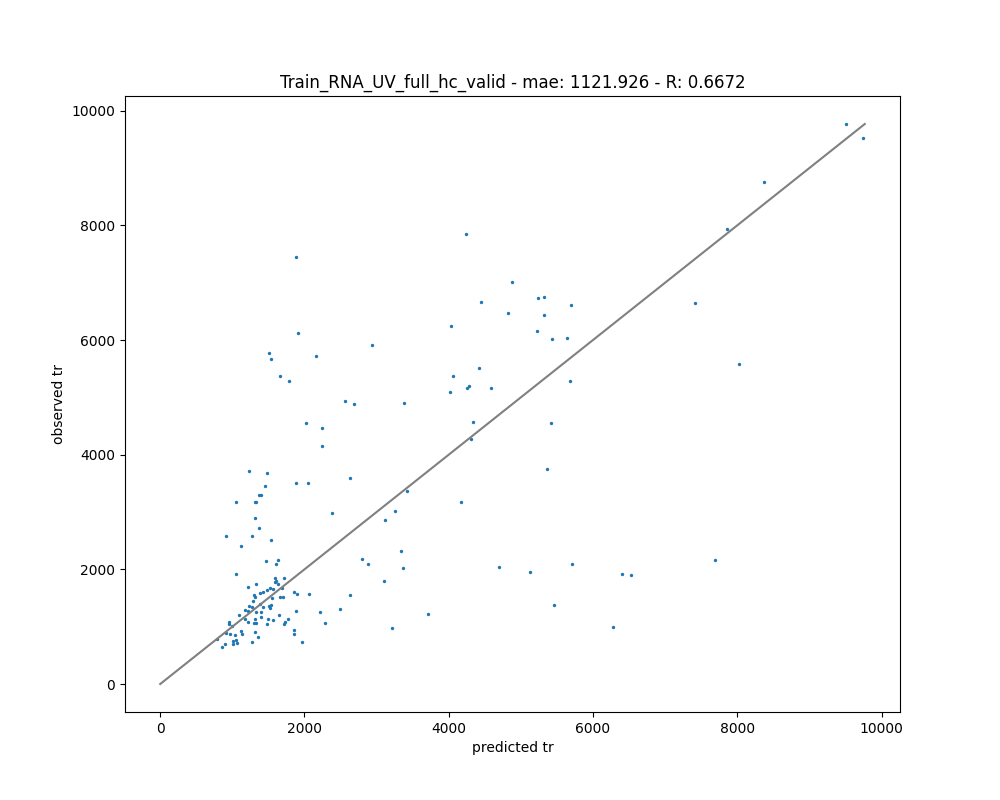

The data file committed next to this chart (first rows):
, Unnamed: 0, PEH, sequence, accession, unique, database, database_version, search_engine, best_search_engine_score[1], search_engine_score[1]_ms_run[1], modifications, retention_time, retention_time_window, charge, mass_to_charge, spectra_ref, peptide_abundance_study_variable[1], peptide_abundance_stdev_study_variable[1…, peptide_abundance_std_error_study_variab…, opt_global_cv_MS:1000889_peptidoform_seq…, opt_global_PeptideRef, opt_global_PrecursorMZ, opt_global_feature_class
Pep_1352, 1352, PEP, GQYHPLVR, sp|P37180|HYBB_ECOLI, 1, , , , 0.006434, 0.006434, 1|U-H2O1@RNA_XL, 5287, 5248.25830078125|5338.22607421875, 2, 638.3, , 23382820, , , GQYHPLVR, G[306.025304840900162]QYHPLVR/2, 638.3, positive
Pep_2138, 2138, PEP, LVSSAGTGHFYTTTK, sp|P0A7N9|RL33_ECOLI, 1, , , , 0.002506, 0.002506, 7|CU@RNA_XL, 976.8, 952.435607910156364|1001.66180419921875, 3, 733.6, , 2406679, , , LVSSAGTGHFYTTTK, L[629.07715877749979]VSSAGTGHFYTTTK/3, 733.6, positive
Pep_3094, 3094, PEP, VGKISR, sp|P0A7J7|RL11_ECOLI, 1, , , , 0.003078, 0.003078, 3|AU-H2O1@RNA_XL, 690.1, 668.85400390625|711.89678955078125, 3, 432.2, , 1073058, , , VGKISR, V[635.077826713699892]GKISR/3, 432.2, positive
Pep_2165, 2165, PEP, METIAKHR, sp|P61175|RL22_ECOLI, 1, , , , 0.0003038, 0.0003038, 6|AU-H2O1@RNA_XL, 2580, 2554.324951171875|2618.772216796875, 3, 540.9, , 5122374, , , METIAKHR, M[635.077826713699778]ETIAKHR/3, 540.9, positive
Pep_1524, 1524, PEP, IFGPVTR, sp|P0ADY3|RL14_ECOLI, 1, , , , 0.002506, 0.002506, 2|U-H2O1@RNA_XL, 1296, 1271.780517578125|1322.5684814453125, 2, 548.2, , 3824638, , , IFGPVTR, I[306.025304840900048]FGPVTR/2, 548.2, positive
Pep_1785, 1785, PEP, KHQKPVPALNQPGGIVEK, sp|P60624|RL24_ECOLI, 1, , , , 4.61296399983659e-06, 4.61296399983659e-06, 4|U-H2O1@RNA_XL, 4265, 4236.873046875|4294.7919921875, 3, 749.4, , 18374220, , , KHQKPVPALNQPGGIVEK, K[306.025304840900162]HQKPVPALNQPGGIVEK/…, 749.4, positive
Pep_17, 17, PEP, AADMTGADIEAMTR, sp|P0A7J7|RL11_ECOLI, 1, , , , 6.360465423646541e-06, 6.360465423646541e-06, 7|CU@RNA_XL, 5518, 5499.74853515625|5549.744140625, 3, 694.6, , 9670275, , , AADMTGADIEAMTR, A[629.077158777500017]ADMTGADIEAMTR/3, 694.6, positive
Pep_1024, 1024, PEP, GEILGGMAAVEQPEKPAAQPK, sp|P0A7V3|RS3_ECOLI, 1, , , , 5.472344444257541e-06, 5.472344444257541e-06, 10|U-H2O1@RNA_XL, 4556, 4536.255859375|4581.55126953125, 2, 1214, , 5401874, , , GEILGGMAAVEQPEKPAAQPK, G[306.025304840900162]EILGGMAAVEQPEKPAAQ…, 1214, positive
Pep_3343, 3343, PEP, VYYHHTGHIGGIK, sp|P0AA10|RL13_ECOLI, 1, , , , 4.334639021597861e-06, 4.334639021597861e-06, 4|GU@RNA_XL, 933.7, 892.3353271484375|981.75927734375, 4, 538.5, , 14127770, , , VYYHHTGHIGGIK, V[669.083306777500184]YYHHTGHIGGIK/4, 538.5, positive
Pep_2889, 2889, PEP, VAEETPHLIHK, sp|P0A836|SUCC_ECOLI, 1, , , , 4.92139430872054e-06, 4.92139430872054e-06, 11|U@RNA_XL, 1250, 1214.396484375|1275.1595458984375, 3, 533.2, , 10150570, , , VAEETPHLIHK, V[324.035869904700121]AEETPHLIHK/3, 533.2, positive
Pep_3272, 3272, PEP, VVAAAIEQNYDER, sp|P16659|SYP_ECOLI, 1, , , , 5.75598879281947e-06, 5.75598879281947e-06, 6|U@RNA_XL, 1400, 1377.751708984375|1423.934326171875, 2, 901.4, , 1832462, , , VVAAAIEQNYDER, V[324.035869904700121]VAAAIEQNYDER/2, 901.4, positive
Pep_3265, 3265, PEP, VTVELTPYDLSK, sp|P69222|IF1_ECOLI, 1, , , , 0.0003144, 0.0003144, 2|AU-H2O1@RNA_XL, 6238, 6198.6748046875|6282.05517578125, 3, 667.3, , 12503570, , , VTVELTPYDLSK, V[635.077826713700006]TVELTPYDLSK/3, 667.3, positive
Pep_1595, 1595, PEP, INGQVITIKGK, sp|P0AG55|RL6_ECOLI, 1, , , , 4.70706115307427e-06, 4.70706115307427e-06, 9|U-H2O1@RNA_XL, 1558, 1531.63232421875|1583.266357421875, 3, 492.9, , 6760075, , , INGQVITIKGK, I[306.025304840899935]NGQVITIKGK/3, 492.9, positive
Pep_1326, 1326, PEP, GNVKWFNESK, sp|P0A972|CSPE_ECOLI, 1, , , , 6.91825901932582e-06, 6.91825901932582e-06, 5|UC-H3N1@RNA_XL, 3743, 3704.477783203125|3754.660400390625, 2, 910.8, , 4264183, , , GNVKWFNESK, G[612.050609681800097]NVKWFNESK/2, 910.8, positive
Pep_2534, 2534, PEP, RNNVVVSR, sp|P0AG67|RS1_ECOLI, 1, , , , 5.17113515778313e-06, 5.17113515778313e-06, 4|UU@RNA_XL, 881.4, 855.322021484375|903.06298828125, 2, 787.3, , 4172885, , , RNNVVVSR, R[630.061174745600056]NNVVVSR/2, 787.3, positive
Pep_44, 44, PEP, AAQYVASHPGEVCPAK, sp|P0AE08|AHPC_ECOLI, 1, , , , 6.00352774537343e-06, 6.00352774537343e-06, 13|CU@RNA_XL, 1127, 1098.4757080078125|1156.8043212890625, 3, 753, , 29022510, , , AAQYVASHPGEVCPAK, A[629.077158777500131]AQYVASHPGEVCPAK/3, 753, positive
Pep_2459, 2459, PEP, RDDEVIVLTGKDK, sp|P60624|RL24_ECOLI, 1, , , , 5.526428299636169e-06, 5.526428299636169e-06, 13|U-H2O1@RNA_XL, 1643, 1619.59912109375|1668.0709228515625, 3, 598.6, , 3208342, , , RDDEVIVLTGKDK, R[306.025304840900162]DDEVIVLTGKDK/3, 598.6, positive
Pep_873, 873, PEP, FDGNACVLLNNNSEQPIGTR, sp|P0ADY3|RL14_ECOLI, 1, , , , 3.80055838289076e-06, 3.80055838289076e-06, 6|U-H2O1@RNA_XL, 6010, 5972.49658203125|6046.654296875, 3, 823.4, , 12013370, , , FDGNACVLLNNNSEQPIGTR, F[306.025304840900162]DGNACVLLNNNSEQPIGT…, 823.4, positive
Pep_1054, 1054, PEP, GFEGGQMPLYR, sp|P02413|RL15_ECOLI, 1, , , , 0.0009178, 0.0009178, 5|AU@RNA_XL|7|Oxidation, 1217, 1199.0660400390625|1233.0467529296875, 3, 641.9, , 13457020, , , GFEGGQM(Oxidation)PLYR, G[653.088391777499965]FEGGQM(Oxidation)P…, 641.9, positive
Pep_370, 370, PEP, AYEDAETVTGVINGKVK, sp|P0AG67|RS1_ECOLI, 1, , , , 5.390964994701259e-06, 5.390964994701259e-06, 8|U-H2O1@RNA_XL, 5085, 5054.578125|5113.6943359375, 3, 700.7, , 17796630, , , AYEDAETVTGVINGKVK, A[306.025304840900048]YEDAETVTGVINGKVK/3…, 700.7, positive
Pep_2553, 2553, PEP, RRISLGLK, sp|P0AG67|RS1_ECOLI, 1, , , , 6.590461795033851e-06, 6.590461795033851e-06, 4|UC-H3N1@RNA_XL, 3593, 3554.906005859375|3621.420166015625, 3, 518.9, , 104242096, , , RRISLGLK, R[612.050609681800097]RISLGLK/3, 518.9, positive
Pep_2476, 2476, PEP, RFNIPGSK, sp|P0A7M9|RL31_ECOLI, 1, , , , 0.008467, 0.008467, 4|CU@RNA_XL, 709, 685.68487548828125|716.71124267578125, 3, 516.5, , 4060008, , , RFNIPGSK, R[629.077158777500017]FNIPGSK/3, 516.5, positive
Pep_3387, 3387, PEP, WLSLR, sp|P02359|RS7_ECOLI, 0, , , , 7.29698151922145e-06, 7.29698151922145e-06, 1|UC-H3N1@RNA_XL, 4573, 4509.89208984375|4680.36279296875, 2, 643.7, , 176052800, , , WLSLR, W[612.050609681800097]LSLR/2:2, 643.7, positive
Pep_2301, 2301, PEP, NIPVGSTVHNVEMKPGK, sp|P60422|RL2_ECOLI, 1, , , , 3.15129392483725e-06, 3.15129392483725e-06, 13|U-H2O1@RNA_XL, 3368, 3340.329833984375|3397.8271484375, 2, 1057, , 28429250, , , NIPVGSTVHNVEMKPGK, N[306.025304840899594]IPVGSTVHNVEMKPGK/2…, 1057, positive
Pep_2925, 2925, PEP, VAVIKAVR, sp|P0A7K2|RL7_ECOLI, 1, , , , 6.82124766367798e-07, 6.82124766367798e-07, 2|U-H2O1@RNA_XL, 1343, 1319.847412109375|1366.7801513671875, 2, 581.3, , 3302732, , , VAVIKAVR, V[306.025304840900162]AVIKAVR/2, 581.3, positive
Pep_1959, 1959, PEP, LHDVSEEVHR, sp|P00579|RPOD_ECOLI, 1, , , , 3.17967075657157e-06, 3.17967075657157e-06, 2|U@RNA_XL, 874.2, 847.036865234375|921.256774902343636, 3, 515.6, , 6728418, , , LHDVSEEVHR, L[324.035869904699837]HDVSEEVHR/3, 515.6, positive
Pep_123, 123, PEP, AFLPGSLVDVRPVR, sp|P0AG67|RS1_ECOLI, 1, , , , 4.43424768798274e-06, 4.43424768798274e-06, 2|CU@RNA_XL, 1947, 1915.9263916015625|1975.247802734375, 3, 719, , 11349060, , , AFLPGSLVDVRPVR, A[629.077158777500131]FLPGSLVDVRPVR/3, 719, positive
Pep_1945, 1945, PEP, LGFIDFAR, sp|P0A6P5|DER_ECOLI, 1, , , , 4.31658023339752e-06, 4.31658023339752e-06, 3|AU@RNA_XL, 2099, 2063.486328125|2161.631103515625, 2, 796.3, , 50692020, , , LGFIDFAR, L[653.088391777500078]GFIDFAR/2, 796.3, positive
Pep_1958, 1958, PEP, LHALR, sp|P0A6F3|GLPK_ECOLI, 0, , , , 6.70395711897171e-06, 6.70395711897171e-06, 2|U@RNA_XL, 740.9, 714.3323974609375|769.345642089843636, 2, 467.2, , 7924902, , , LHALR, L[324.035869904699837]HALR/2, 467.2, positive
Pep_1611, 1611, PEP, IPGSFFRR, sp|P05055|PNP_ECOLI, 1, , , , 6.13850727044219e-06, 6.13850727044219e-06, 3|U-H2O1@RNA_XL, 2585, 2554.324951171875|2624.549560546875, 2, 643.3, , 56262720, , , IPGSFFRR, I[306.025304840899935]PGSFFRR/2, 643.3, positive
Pep_2629, 2629, PEP, SFGAPTITK, sp|P0A6F5|CH60_ECOLI, 1, , , , 5.81345203852585e-06, 5.81345203852585e-06, 2|U@RNA_XL, 1089, 1042.59423828125|1112.1204833984375, 2, 623.3, , 8649543, , , SFGAPTITK, S[324.035869904699837]FGAPTITK/2, 623.3, positive
Pep_1424, 1424, PEP, HILTKK, sp|P0A7Q1|RL35_ECOLI, 1, , , , 0.0008736, 0.0008736, 5|AU-H2O1@RNA_XL, 2511, 2482.473876953125|2548.86181640625, 2, 687.8, , 7070961, , , HILTKK, H[635.077826713700006]ILTKK/2, 687.8, positive
Pep_1950, 1950, PEP, LGGAEIAR, sp|P0A7V3|RS3_ECOLI, 1, , , , 4.23032193957864e-06, 4.23032193957864e-06, 6|U@RNA_XL, 781.9, 765.76513671875|806.290954589843636, 2, 555.7, , 2088621, , , LGGAEIAR, L[324.035869904700007]GGAEIAR/2, 555.7, positive
Pep_2284, 2284, PEP, NEETLEPVPYFQK, sp|P0A8F0|UPP_ECOLI, 1, , , , 3.89762070910325e-06, 3.89762070910325e-06, 11|U-H2O1@RNA_XL, 1906, 1874.775390625|1942.8602294921875, 2, 950.4, , 69940256, , , NEETLEPVPYFQK, N[306.025304840900276]EETLEPVPYFQK/2, 950.4, positive
Pep_2366, 2366, PEP, PGIVIGKK, sp|P0A7V3|RS3_ECOLI, 1, , , , 0.008935, 0.008935, 8|U-H2O1@RNA_XL, 1368, 1324.763671875|1405.497314453125, 2, 559.3, , 9723040, , , PGIVIGKK, P[306.025304840900162]GIVIGKK/2, 559.3, positive
Pep_1101, 1101, PEP, GFGFITPADGSK, sp|P0A9Y6|CSPC_ECOLI, 1, , , , 3.16324911946746e-06, 3.16324911946746e-06, 2|GU@RNA_XL, 1776, 1726.6529541015625|1857.543212890625, 3, 622.6, , 865371392, , , GFGFITPADGSK, G[669.083306777500184]FGFITPADGSK/3, 622.6, positive
Pep_552, 552, PEP, DVFVHFSAIQGNGFK, sp|P0A9Y6|CSPC_ECOLI, 1, , , , 3.38947269769331e-06, 3.38947269769331e-06, 5|U-H2O1@RNA_XL, 7445, 7367.0302734375|7509.7841796875, 2, 986.4, , 96630888, , , DVFVHFSAIQGNGFK, D[306.025304840899935]VFVHFSAIQGNGFK/2:4, 986.4, positive
Pep_2608, 2608, PEP, SAGTYVQIVAR, sp|P60422|RL2_ECOLI, 1, , , , 5.40621912543628e-06, 5.40621912543628e-06, 5|U-H2O1@RNA_XL, 4157, 4126.646484375|4197.57666015625, 2, 735.8, , 27491170, , , SAGTYVQIVAR, S[306.025304840900048]AGTYVQIVAR/2:1, 735.8, positive
Pep_1278, 1278, PEP, GKPFAPLLEK, sp|P60422|RL2_ECOLI, 1, , , , 7.07516293899751e-06, 7.07516293899751e-06, 1|AU-H2O1@RNA_XL, 2086, 2057.453125|2118.939697265625, 3, 578.9, , 3003902, , , GKPFAPLLEK, G[635.077826713700233]KPFAPLLEK/3, 578.9, positive
Pep_756, 756, PEP, EIETRPGSIVR, sp|P0AG67|RS1_ECOLI, 1, , , , 5.53064032035921e-06, 5.53064032035921e-06, 5|UC-H3N1@RNA_XL, 1209, 1167.089111328125|1251.5977783203125, 3, 623.6, , 48058860, , , EIETRPGSIVR, E[612.050609681800097]IETRPGSIVR/3, 623.6, positive
Pep_2907, 2907, PEP, VAKAPVVVPAGVDVK, sp|P0AG55|RL6_ECOLI, 1, , , , 4.78051770897378e-06, 4.78051770897378e-06, 3|AU-H2O1@RNA_XL, 1739, 1712.335693359375|1768.4359130859375, 3, 695.3, , 9049759, , , VAKAPVVVPAGVDVK, V[635.077826713700006]AKAPVVVPAGVDVK/3, 695.3, positive
Pep_1462, 1462, PEP, HVVKVVNPELHK, sp|P60422|RL2_ECOLI, 1, , , , 5.29883280109736e-06, 5.29883280109736e-06, 10|U-H2O1@RNA_XL, 1067, 1036.81396484375|1099.0697021484375, 4, 427, , 8032052, , , HVVKVVNPELHK, H(PhosphoUridine)VVKVVNPELHK/4, 427, positive
Pep_2300, 2300, PEP, NIPVGSTVHNVEMKPGK, sp|P60422|RL2_ECOLI, 1, , , , 0.009532, 0.009532, 13|Oxidation|17|U-H2O1@RNA_XL, 1123, 1102.1695556640625|1145.200927734375, 3, 710.3, , 2257779, , , NIPVGSTVHNVEM(Oxidation)KPGK, N[306.025304840899594]IPVGSTVHNVEM(Oxida…, 710.3, positive
Pep_2361, 2361, PEP, PGILFR, sp|P69503|APT_ECOLI, 1, , , , 5.31015460110816e-06, 5.31015460110816e-06, 4|U@RNA_XL, 1059, 1034.5328369140625|1087.834228515625, 2, 513.7, , 4442227, , , PGILFR, P[324.035869904700007]GILFR/2, 513.7, positive
Pep_416, 416, PEP, CPFHQGGHDQSAGAGTTTR, sp|P13029|KATG_ECOLI, 1, , , , 1.79348471970455e-06, 1.79348471970455e-06, 2|U@RNA_XL, 874.9, 851.5469970703125|899.7757568359375, 3, 751.3, , 13508480, , , CPFHQGGHDQSAGAGTTTR, C[324.035869904700348]PFHQGGHDQSAGAGTTTR…, 751.3, positive
Pep_2985, 2985, PEP, VFMQPASEGTGIIAGGAMR, sp|P0A7W1|RS5_ECOLI, 1, , , , 1.56326607264423e-06, 1.56326607264423e-06, 2|AU@RNA_XL|3|Oxidation|18|Oxidation, 1383, 1347.5159912109375|1481.0821533203125, 3, 860, , 115353904, , , VFM(Oxidation)QPASEGTGIIAGGAM(Oxidation)…, V[653.088391777500078]FM(Oxidation)QPASE…, 860, positive
Pep_3225, 3225, PEP, VSQALDILTYTNK, sp|P61175|RL22_ECOLI, 1, , , , 6.616054203874271e-06, 6.616054203874271e-06, 10|AU-H2O1@RNA_XL, 6667, 6612.37060546875|6722.08056640625, 2, 1051, , 14347980, , , VSQALDILTYTNK, V[635.077826713700006]SQALDILTYTNK/2, 1051, positive
Pep_507, 507, PEP, DNTPMFVKGANFDK, sp|P0A9B2|G3P1_ECOLI, 1, , , , 4.488005231760621e-06, 4.488005231760621e-06, 5|Oxidation|8|U-H2O1@RNA_XL, 1804, 1775.65185546875|1849.5032958984375, 3, 635.9, , 5528059, , , DNTPM(Oxidation)FVKGANFDK, D[306.025304840899935]NTPM(Oxidation)FVK…, 635.9, positive
Pep_3191, 3191, PEP, VPLHTLR, sp|P0A7V3|RS3_ECOLI, 1, , , , 7.28986428252843e-06, 7.28986428252843e-06, 5|GU@RNA_XL, 1248, 1208.7513427734375|1272.644775390625, 3, 502.2, , 16421360, , , VPLHTLR, V[669.08330677750007]PLHTLR/3, 502.2, positive
Pep_2871, 2871, PEP, VAAIFRHDRPIR, sp|P0AGI8|TRKA_ECOLI, 1, , , , 0.0003037, 0.0003037, 2|U@RNA_XL, 5670, 5650.61767578125|5721.50146484375, 2, 887.9, , 74404304, , , VAAIFRHDRPIR, V[324.035869904700121]AAIFRHDRPIR/2, 887.9, positive
Pep_1348, 1348, PEP, GQVKWFNESK, sp|P0A9Y6|CSPC_ECOLI, 1, , , , 0.0003037, 0.0003037, 5|UA-H3N1@RNA_XL, 6434, 6408.65771484375|6484.32861328125, 3, 620.2, , 8235710, , , GQVKWFNESK, G[636.061842681800044]QVKWFNESK/3, 620.2, positive
Pep_2379, 2379, PEP, PGTIKPHTK, sp|P0CE47|EFTU1_ECOLI, 0, , , , 0.003228, 0.003228, 1|AU-H2O1@RNA_XL, 762.7, 741.6588134765625|791.83160400390625, 3, 538.6, , 3188814, , , PGTIKPHTK, P[635.077826713699778]GTIKPHTK/3, 538.6, positive
Pep_940, 940, PEP, FLPNLHSHR, sp|P0A7M2|RL28_ECOLI, 1, , , , 5.98702801107531e-06, 5.98702801107531e-06, 1|UU@RNA_XL, 1053, 1032.5452880859375|1087.84375, 3, 584.2, , 4420684, , , FLPNLHSHR, F[630.061174745600056]LPNLHSHR/3, 584.2, positive
Pep_351, 351, PEP, AVGKVLPELNGK, sp|P0A9B2|G3P1_ECOLI, 1, , , , 5.404924849132001e-06, 5.404924849132001e-06, 1|AU-H2O1@RNA_XL, 1604, 1577.499755859375|1632.399169921875, 3, 620.6, , 3653314, , , AVGKVLPELNGK, A[635.077826713700006]VGKVLPELNGK/3, 620.6, positive
Pep_1659, 1659, PEP, ITHIPTGIVTQCQNDR, sp|P07012|RF2_ECOLI, 1, , , , 6.26676044450696e-06, 6.26676044450696e-06, 12|UU@RNA_XL, 1580, 1555.2353515625|1610.517822265625, 3, 809.3, , 8338014, , , ITHIPTGIVTQCQNDR, I[630.061174745600283]THIPTGIVTQCQNDR/3, 809.3, positive
Pep_1355, 1355, PEP, GREMAHQQIGMEVLNR, sp|P0A707|IF3_ECOLI, 1, , , , 5.80168309955616e-06, 5.80168309955616e-06, 10|U-H2O1@RNA_XL|11|Oxidation, 3174, 3146.222412109375|3230.242431640625, 3, 731, , 19309650, , , GREMAHQQIGM(Oxidation)EVLNR, G[306.025304840900162]REMAHQQIGM(Oxidati…, 731, positive
Pep_3133, 3133, PEP, VIVEGINLVKK, sp|P60624|RL24_ECOLI, 1, , , , 5.38623097681773e-06, 5.38623097681773e-06, 11|U-H2O1@RNA_XL, 5913, 5879.78369140625|5956.5390625, 2, 759.4, , 72537568, , , VIVEGINLVKK, V[306.025304840900105]IVEGINLVKK/2, 759.4, positive
Pep_1636, 1636, PEP, IPGSFFR, sp|P05055|PNP_ECOLI, 1, , , , 5.72558517529108e-06, 5.72558517529108e-06, 6|UU@RNA_XL, 1329, 1297.8050537109375|1365.72265625, 2, 727.3, , 74998096, , , IPGSFFR, I[630.061174745600169]PGSFFR/2, 727.3, positive
Pep_2137, 2137, PEP, LVSSAGTGHFYTTTK, sp|P0A7N9|RL33_ECOLI, 1, , , , 6.68714269579489e-06, 6.68714269579489e-06, 3|U@RNA_XL, 3506, 3486.167236328125|3536.776611328125, 2, 947.4, , 17289330, , , LVSSAGTGHFYTTTK, L[324.035869904700121]VSSAGTGHFYTTTK/2, 947.4, positive
Pep_341, 341, PEP, AVFHVQSSGR, sp|P0ABH9|CLPA_ECOLI, 1, , , , 4.74175437689582e-06, 4.74175437689582e-06, 3|U@RNA_XL, 1211, 1183.3431396484375|1235.1385498046875, 2, 706.3, , 3857762, , , AVFHVQSSGR, A[324.035869904699894]VFHVQSSGR/2, 706.3, positive
... 97 more rows
